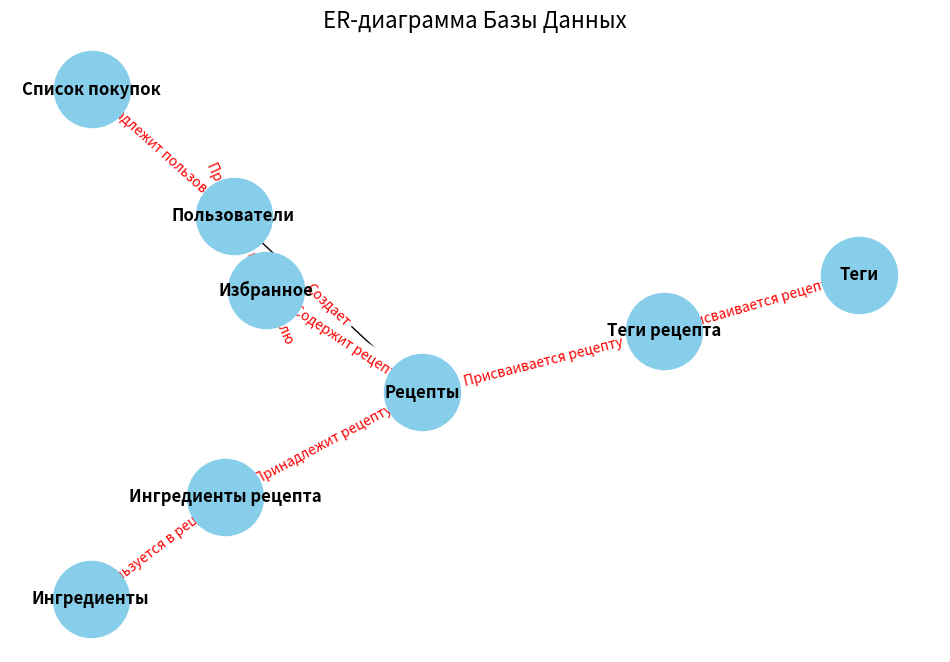

This chart was generated by the following Python code:
import matplotlib.pyplot as plt
import networkx as nx

# Создаем граф
G = nx.DiGraph()

# Добавляем узлы и связи
G.add_edges_from([
    ("Пользователи", "Рецепты", {'relationship': 'Создает'}),
    ("Пользователи", "Избранное", {'relationship': 'Имеет в избранном'}),
    ("Пользователи", "Список покупок", {'relationship': 'Создает список покупок'}),
    ("Рецепты", "Ингредиенты рецепта", {'relationship': 'Содержит ингредиенты'}),
    ("Рецепты", "Теги рецепта", {'relationship': 'Имеет теги'}),
    ("Ингредиенты", "Ингредиенты рецепта", {'relationship': 'Используется в рецептах'}),
    ("Ингредиенты рецепта", "Рецепты", {'relationship': 'Принадлежит рецепту'}),
    ("Ингредиенты рецепта", "Ингредиенты", {'relationship': 'Состоит из ингредиента'}),
    ("Теги", "Теги рецепта", {'relationship': 'Присваивается рецептам'}),
    ("Теги рецепта", "Рецепты", {'relationship': 'Присваивается рецепту'}),
    ("Теги рецепта", "Теги", {'relationship': 'Имеет тег'}),
    ("Избранное", "Пользователи", {'relationship': 'Принадлежит пользователю'}),
    ("Избранное", "Рецепты", {'relationship': 'Содержит рецепт'}),
    ("Список покупок", "Пользователи", {'relationship': 'Принадлежит пользователю'})
])

pos = nx.spring_layout(G)

plt.figure(figsize=(12, 8))

# Рисуем узлы
nx.draw_networkx_nodes(G, pos, node_size=3000, node_color='skyblue')

# Рисуем ребра
nx.draw_networkx_edges(G, pos, arrowstyle='-|>', arrowsize=20, edge_color='black')

# Рисуем метки узлов
nx.draw_networkx_labels(G, pos, font_size=12, font_color='black', font_weight='bold')

# Рисуем метки ребер
edge_labels = {(u, v): d['relationship'] for u, v, d in G.edges(data=True)}
nx.draw_networkx_edge_labels(G, pos, edge_labels=edge_labels, font_size=10, font_color='red')

plt.title('ER-диаграмма Базы Данных', fontsize=16)
plt.axis('off')

# Сохраняем график
plt.savefig("ER_Diagram.png")
plt.show()
